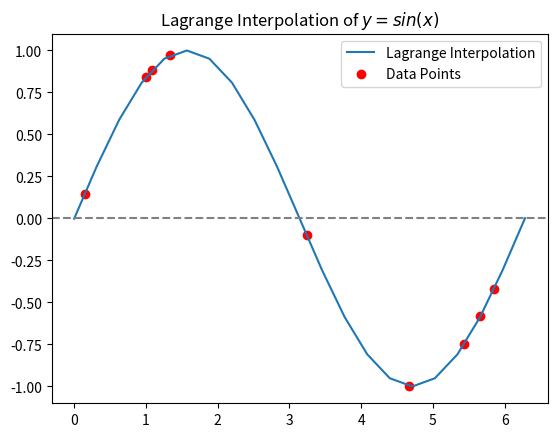

The script that saved this image:
# ------------------------------------------------------------------------------------------------------------
#   l3-q2, Lagrange interpolation
#   Author: Yi-Ming Ding
#   Updated: Mar 5, 2025
#   Reference： https://docs.scipy.org/doc/scipy/reference/generated/scipy.interpolate.lagrange.html
# ------------------------------------------------------------------------------------------------------------
import numpy as np
import matplotlib.pyplot as plt
from scipy.interpolate import lagrange

x_nodes = np.random.uniform(0, 2 * np.pi, 9)     # randomly generate 9 points
y_nodes = np.sin(x_nodes)

if __name__ == "__main__":
    print(f"x_nodes = {x_nodes}")
    print(f"y_nodes = {y_nodes}")
    poly = lagrange(x_nodes, y_nodes)
    print("Lagrange Polynomial:", poly)

    x_vals = np.linspace(0, 2 * np.pi, 21)
    y_vals = poly(x_vals)

    plt.title("Lagrange Interpolation of $y = sin(x)$")
    plt.plot(x_vals, y_vals, label="Lagrange Interpolation")
    plt.scatter(x_nodes, y_nodes, color='red', label="Data Points")
    plt.axhline(0, color='gray', linestyle='--')
    plt.legend()
    plt.show()